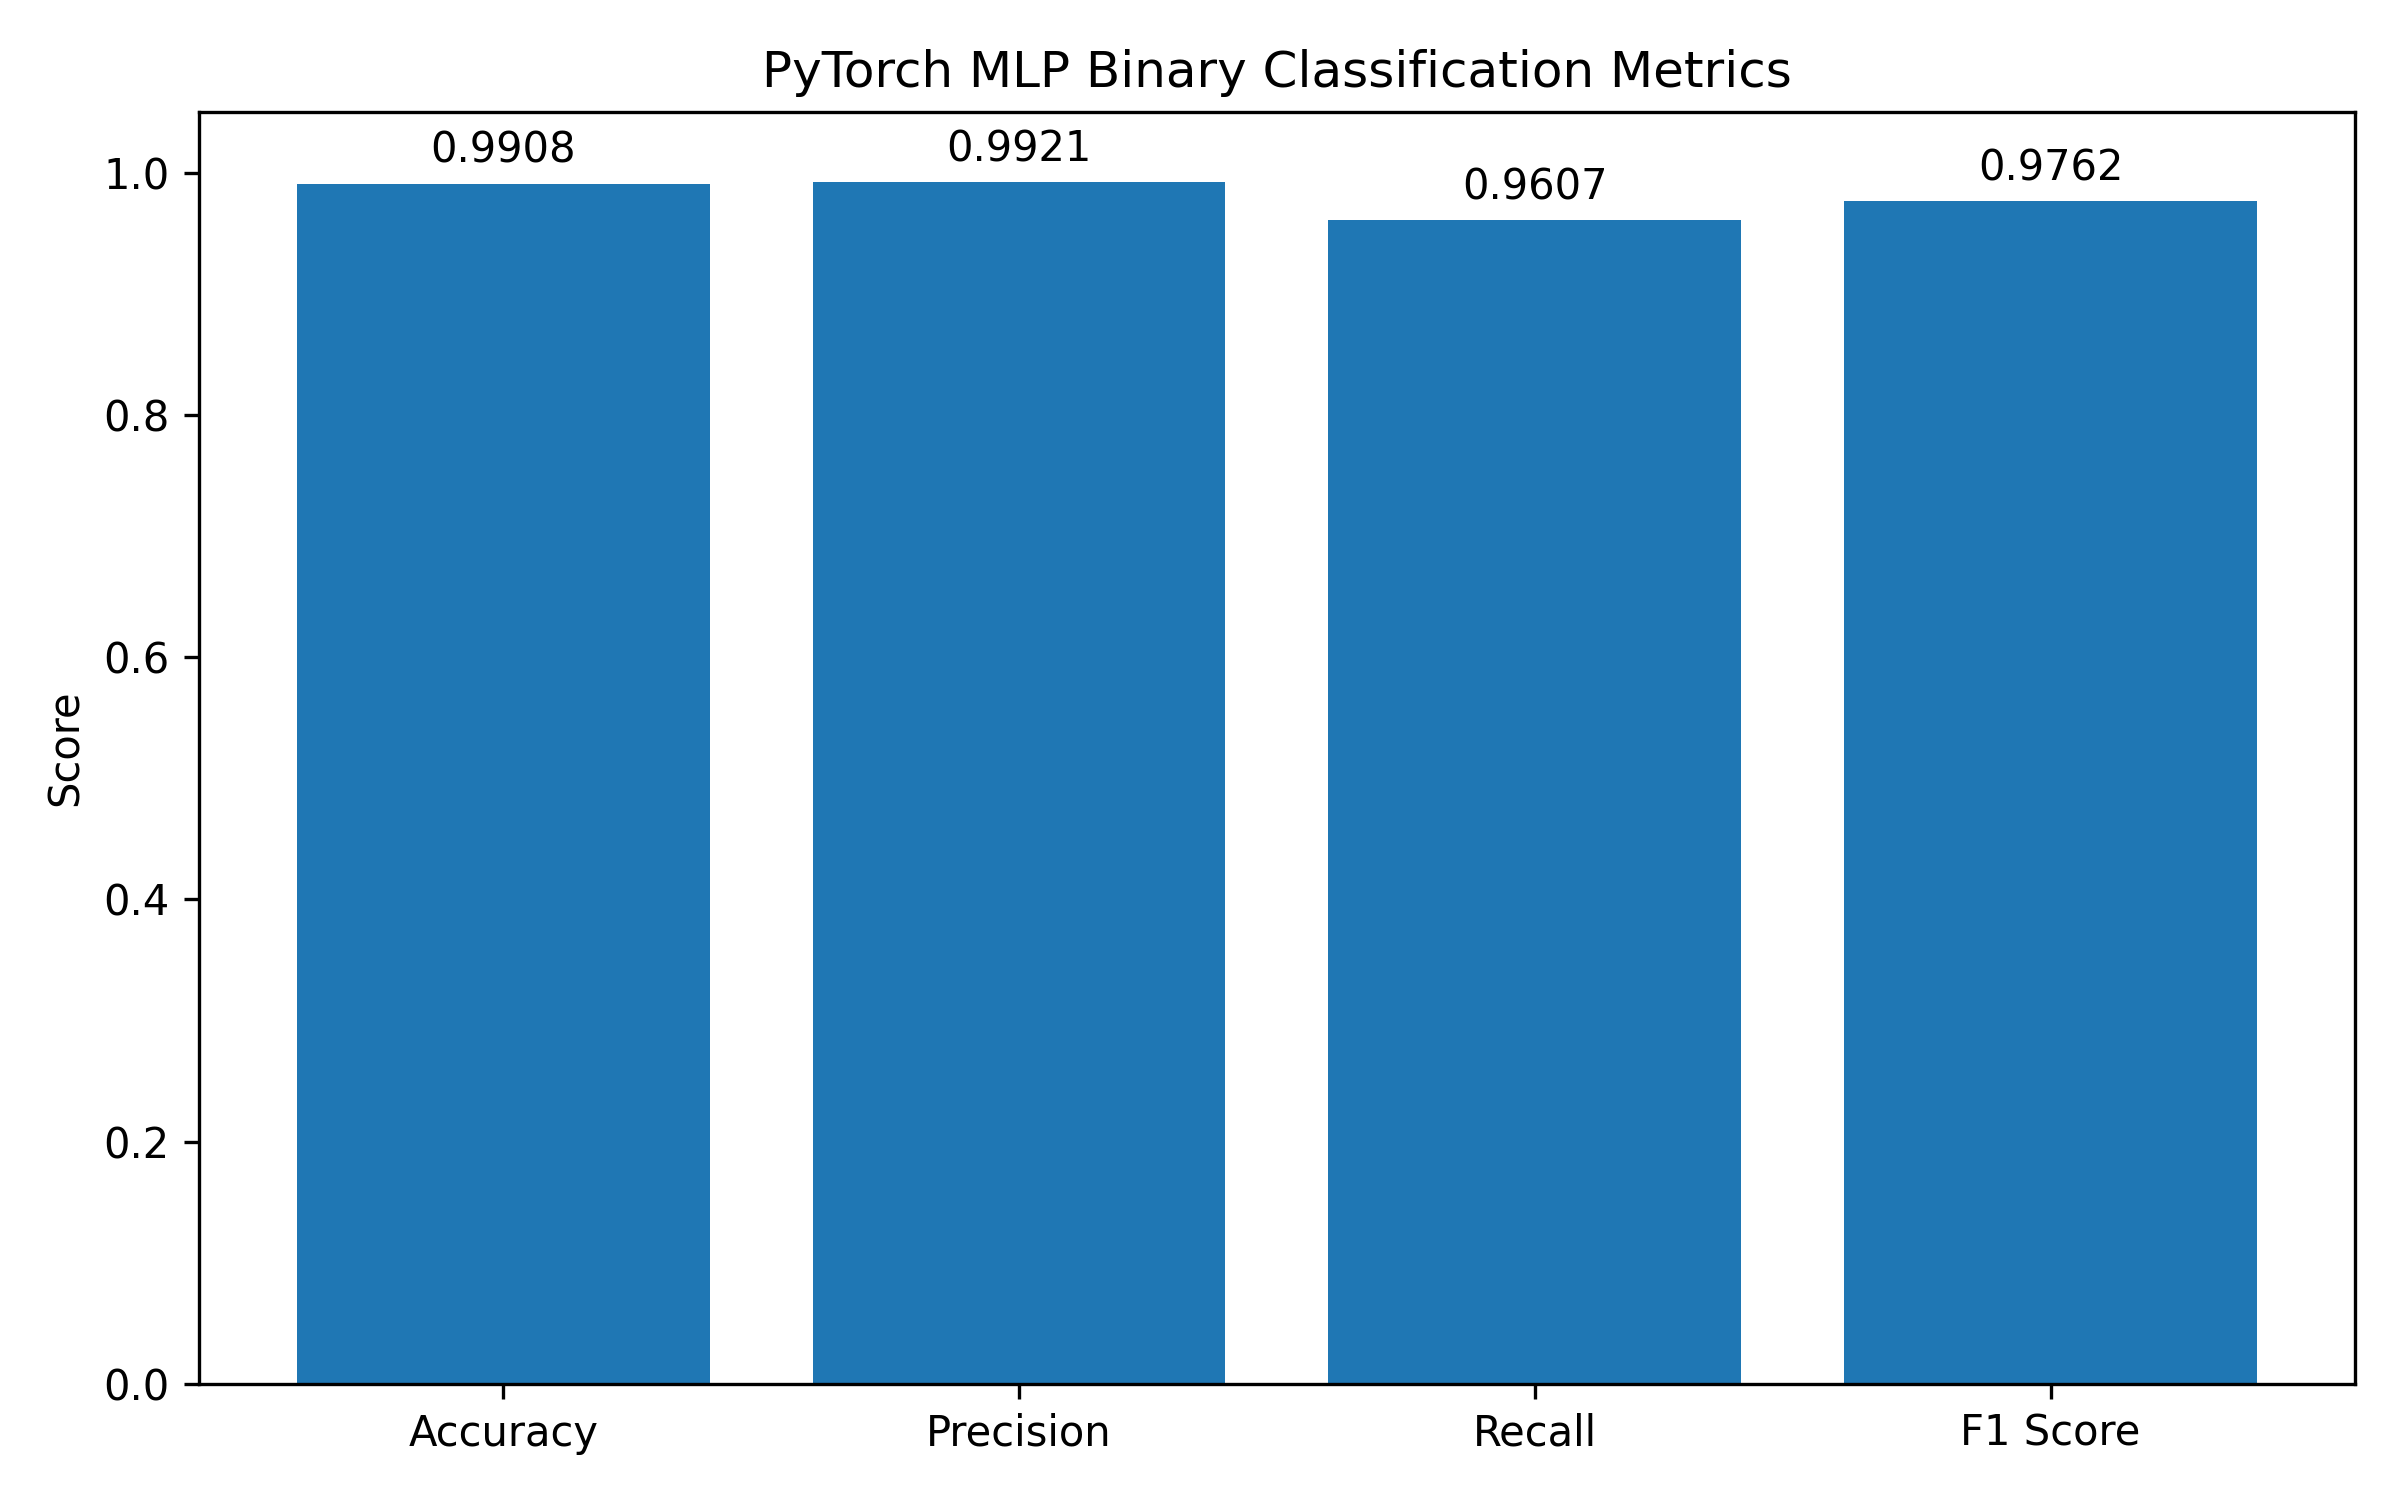

Source data for this figure (header and first rows):
model, accuracy, precision, recall, f1_score, sample_size, max_epochs, best_epoch
PyTorch MLP, 0.9908, 0.9921, 0.9607, 0.9762, 2827761, 100, 9
